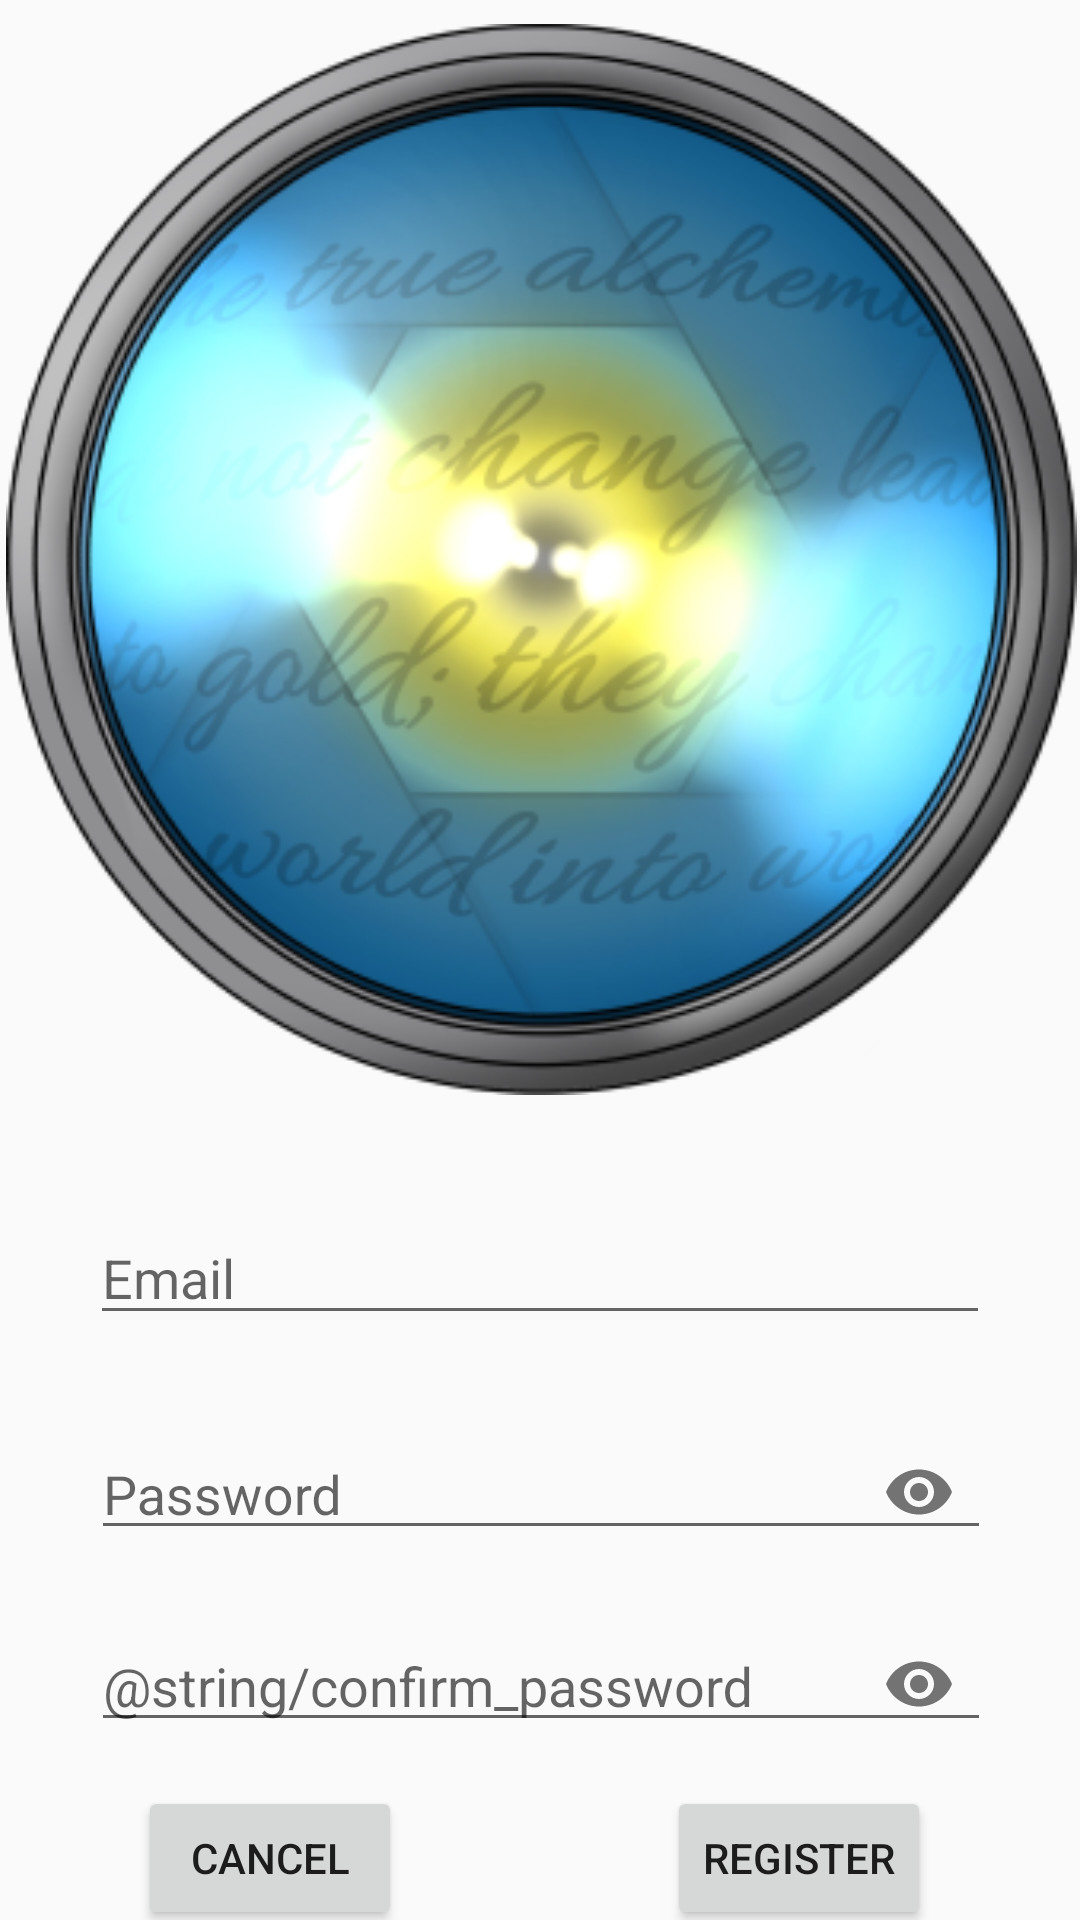

Android layout source for this screen:
<!-- AndroidManifest.xml: application theme AppTheme -->
<!-- res/layout/activity_register.xml -->
<?xml version="1.0" encoding="utf-8"?>
<androidx.constraintlayout.widget.ConstraintLayout xmlns:android="http://schemas.android.com/apk/res/android"
    xmlns:app="http://schemas.android.com/apk/res-auto"
    xmlns:tools="http://schemas.android.com/tools"
    android:layout_width="match_parent"
    android:layout_height="match_parent"
    tools:context=".RegisterActivity">

    <ImageView
        android:id="@+id/OchreRegister"
        android:layout_width="385dp"
        android:layout_height="357dp"
        android:layout_marginStart="8dp"
        android:layout_marginTop="8dp"
        android:layout_marginEnd="8dp"
        android:contentDescription="@string/app_logo"
        app:layout_constraintEnd_toEndOf="parent"
        app:layout_constraintStart_toStartOf="parent"
        app:layout_constraintTop_toTopOf="parent"
        app:srcCompat="@drawable/ochre_part" />

    <EditText
        android:id="@+id/EmailRegister"
        android:layout_width="300dp"
        android:layout_height="40dp"
        android:layout_marginStart="8dp"
        android:layout_marginTop="40dp"
        android:layout_marginEnd="8dp"
        android:ems="10"
        android:autofillHints="emailAddress"
        android:hint="@string/email"
        android:inputType="textEmailAddress"
        app:layout_constraintEnd_toEndOf="parent"
        app:layout_constraintStart_toStartOf="parent"
        app:layout_constraintTop_toBottomOf="@+id/OchreRegister" />

    <com.google.android.material.textfield.TextInputLayout
        android:id="@+id/PasswordInputLayout"
        android:layout_width="300dp"
        android:layout_height="50dp"
        android:layout_marginStart="8dp"
        android:layout_marginTop="8dp"
        android:layout_marginEnd="8dp"
        android:layout_marginBottom="8dp"
        app:layout_constraintBottom_toBottomOf="parent"
        app:layout_constraintEnd_toEndOf="parent"
        app:layout_constraintHorizontal_bias="0.505"
        app:layout_constraintStart_toStartOf="parent"
        app:layout_constraintTop_toBottomOf="@+id/EmailRegister"
        app:layout_constraintVertical_bias="0.105"
        app:passwordToggleEnabled="true">

        <com.google.android.material.textfield.TextInputEditText
            android:id="@+id/PasswordRegister"
            android:layout_width="match_parent"
            android:layout_height="wrap_content"
            android:hint="@string/password"
            android:autofillHints="password"
            android:inputType="textPassword" />
    </com.google.android.material.textfield.TextInputLayout>

    <com.google.android.material.textfield.TextInputLayout
        android:id="@+id/PasswordInputLayout2"
        android:layout_width="300dp"
        android:layout_height="50dp"
        android:layout_marginStart="8dp"
        android:layout_marginTop="8dp"
        android:layout_marginEnd="8dp"
        android:layout_marginBottom="8dp"
        app:layout_constraintBottom_toBottomOf="parent"
        app:layout_constraintEnd_toEndOf="parent"
        app:layout_constraintHorizontal_bias="0.505"
        app:layout_constraintStart_toStartOf="parent"
        app:layout_constraintTop_toBottomOf="@+id/PasswordInputLayout"
        app:layout_constraintVertical_bias="0.105"
        app:passwordToggleEnabled="true">

        <com.google.android.material.textfield.TextInputEditText
            android:id="@+id/PasswordRegisterConfirm"
            android:layout_width="match_parent"
            android:layout_height="wrap_content"
            android:hint="@string/confirm_password"
            android:autofillHints="password"
            android:inputType="textPassword" />
    </com.google.android.material.textfield.TextInputLayout>

    <Button
        android:id="@+id/CancelButton"
        android:layout_width="wrap_content"
        android:layout_height="wrap_content"
        android:layout_marginStart="8dp"
        android:layout_marginTop="16dp"
        android:layout_marginEnd="8dp"
        android:layout_marginBottom="8dp"
        android:text="@string/cancel"
        app:layout_constraintBottom_toBottomOf="parent"
        app:layout_constraintEnd_toEndOf="parent"
        app:layout_constraintHorizontal_bias="0.149"
        app:layout_constraintStart_toStartOf="parent"
        app:layout_constraintTop_toBottomOf="@+id/PasswordInputLayout2"
        app:layout_constraintVertical_bias="0.125" />

    <Button
        android:id="@+id/RegisterButton2"
        android:layout_width="wrap_content"
        android:layout_height="wrap_content"
        android:layout_marginStart="8dp"
        android:layout_marginTop="16dp"
        android:layout_marginEnd="8dp"
        android:layout_marginBottom="8dp"
        android:text="@string/register"
        app:layout_constraintBottom_toBottomOf="parent"
        app:layout_constraintEnd_toEndOf="parent"
        app:layout_constraintHorizontal_bias="0.837"
        app:layout_constraintStart_toStartOf="parent"
        app:layout_constraintTop_toBottomOf="@+id/PasswordInputLayout2"
        app:layout_constraintVertical_bias="0.125" />
</androidx.constraintlayout.widget.ConstraintLayout>
<!-- resources referenced by this layout -->
<resources>
  <!-- drawable ochre_part: png bitmap (drawable, 146885 bytes) -->
  <string name="app_logo">Ochre</string>
  <string name="cancel">Cancel</string>
  <string name="email">Email</string>
  <string name="password">Password</string>
  <string name="register">Register</string>
  <style name="AppTheme" parent="Theme.AppCompat.Light.NoActionBar">
          <item name="colorPrimary">@color/ochre_launcher_background</item>
          <item name="colorPrimaryDark">@color/colorPrimaryDark</item>
          <item name="colorAccent">@color/colorAccent</item>
      </style>
  <color name="ochre_launcher_background">#B49D45</color>
  <color name="colorPrimaryDark">#00574B</color>
  <color name="colorAccent">#D81B60</color>
</resources>
